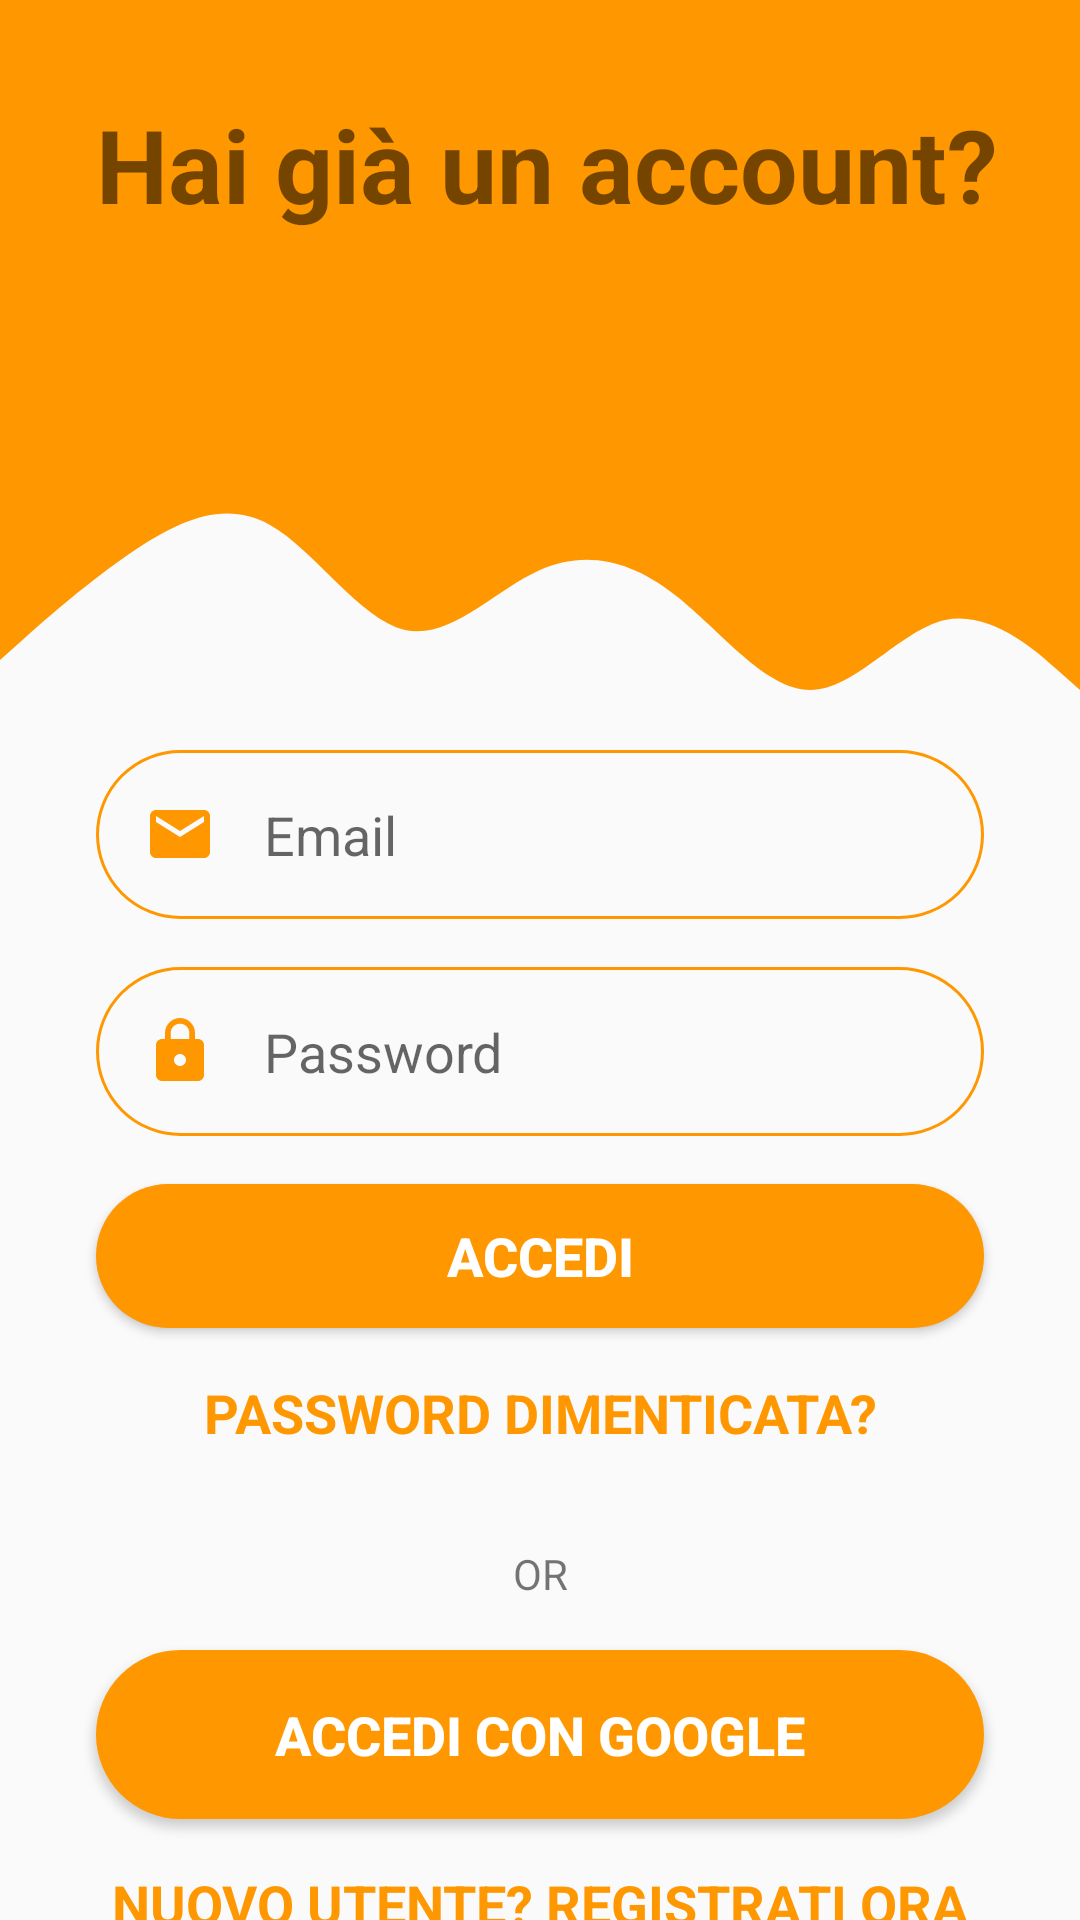

Android layout source for this screen:
<!-- AndroidManifest.xml: application theme AppTheme -->
<!-- res/layout/activity_login.xml -->
<?xml version="1.0" encoding="utf-8"?>

<androidx.constraintlayout.widget.ConstraintLayout xmlns:android="http://schemas.android.com/apk/res/android"
    xmlns:app="http://schemas.android.com/apk/res-auto"
    xmlns:tools="http://schemas.android.com/tools"
    android:layout_width="match_parent"
    android:layout_height="match_parent"
    tools:context=".LoginActivity">

    <View
        android:id="@+id/topView"
        android:layout_width="0dp"
        android:layout_height="150dp"
        android:background="#FF9700"
        app:layout_constraintEnd_toEndOf="parent"
        app:layout_constraintStart_toStartOf="parent"
        app:layout_constraintTop_toTopOf="parent" />

    <View
        android:id="@+id/view2"
        android:layout_width="0dp"
        android:layout_height="100dp"
        android:background="@drawable/wave"
        app:layout_constraintEnd_toEndOf="parent"
        app:layout_constraintStart_toStartOf="parent"
        app:layout_constraintTop_toBottomOf="@+id/topView" />

    <ImageView
        android:id="@+id/imageView8"
        android:layout_width="wrap_content"
        android:layout_height="wrap_content"
        android:layout_marginTop="32dp"
        android:layout_marginEnd="16dp"
        app:layout_constraintEnd_toEndOf="parent"
        app:layout_constraintTop_toTopOf="parent"
        app:srcCompat="@drawable/ic_person_24" />

    <TextView
        android:id="@+id/topText"
        android:layout_width="0dp"
        android:layout_height="wrap_content"
        android:layout_marginStart="32dp"
        android:layout_marginTop="32dp"
        android:text="Hai già un account?"
        android:textSize="34sp"
        android:textStyle="bold"
        app:layout_constraintEnd_toStartOf="@+id/imageView8"
        app:layout_constraintHorizontal_bias="0.236"
        app:layout_constraintStart_toStartOf="@+id/topView"
        app:layout_constraintTop_toTopOf="parent" />

    <EditText
        android:id="@+id/txtEmail"
        android:layout_width="0dp"
        android:layout_height="wrap_content"
        android:layout_marginStart="32dp"
        android:layout_marginEnd="32dp"
        android:background="@drawable/round_border"
        android:drawableStart="@drawable/ic_email"
        android:drawablePadding="16dp"
        android:ems="10"
        android:hint="Email"
        android:inputType="textEmailAddress"
        android:padding="16dp"
        app:layout_constraintEnd_toEndOf="parent"
        app:layout_constraintStart_toStartOf="parent"
        app:layout_constraintTop_toBottomOf="@+id/view2" />

    <EditText
        android:id="@+id/txtPassword"
        android:layout_width="0dp"
        android:layout_height="wrap_content"
        android:layout_marginStart="32dp"
        android:layout_marginTop="16dp"
        android:layout_marginEnd="32dp"
        android:background="@drawable/round_border"
        android:drawableStart="@drawable/ic_lock"
        android:drawablePadding="16dp"
        android:ems="10"
        android:hint="Password"
        android:inputType="none|textPassword"
        android:padding="16dp"
        app:layout_constraintEnd_toEndOf="parent"
        app:layout_constraintStart_toStartOf="parent"
        app:layout_constraintTop_toBottomOf="@+id/txtEmail" />

    <Button
        android:id="@+id/btnEmailPassword"
        android:layout_width="0dp"
        android:layout_height="wrap_content"
        android:layout_marginStart="32dp"
        android:layout_marginTop="16dp"
        android:layout_marginEnd="32dp"
        android:background="@drawable/round_bg"
        android:text="ACCEDI"
        android:textColor="#FFFFFF"
        android:textSize="18sp"
        android:textStyle="bold"
        app:layout_constraintEnd_toEndOf="parent"
        app:layout_constraintStart_toStartOf="parent"
        app:layout_constraintTop_toBottomOf="@+id/txtPassword" />

    <TextView
        android:id="@+id/txtForgotPassword"
        android:layout_width="wrap_content"
        android:layout_height="wrap_content"
        android:layout_marginStart="32dp"
        android:layout_marginTop="16dp"
        android:layout_marginEnd="32dp"
        android:text="PASSWORD DIMENTICATA?"
        android:textColor="@color/gialloscuro"
        android:textSize="18sp"
        android:textStyle="bold"
        app:layout_constraintEnd_toEndOf="parent"
        app:layout_constraintStart_toStartOf="parent"
        app:layout_constraintTop_toBottomOf="@+id/btnEmailPassword" />

    <TextView
        android:id="@+id/textView11"
        android:layout_width="wrap_content"
        android:layout_height="wrap_content"
        android:layout_marginTop="32dp"
        android:text="OR"
        app:layout_constraintEnd_toEndOf="parent"
        app:layout_constraintStart_toStartOf="parent"
        app:layout_constraintTop_toBottomOf="@+id/txtForgotPassword" />

    <Button
        android:id="@+id/btnGoogle"
        android:layout_width="0dp"
        android:layout_height="wrap_content"
        android:layout_marginStart="32dp"
        android:layout_marginTop="16dp"
        android:layout_marginEnd="32dp"
        android:background="@drawable/round_bg"
        android:drawableEnd="@drawable/ic_google"
        android:padding="16dp"
        android:text="ACCEDI CON GOOGLE"
        android:textColor="#FFFFFF"
        android:textSize="18sp"
        android:textStyle="bold"
        app:layout_constraintEnd_toEndOf="parent"
        app:layout_constraintStart_toStartOf="parent"
        app:layout_constraintTop_toBottomOf="@+id/textView11" />

    <TextView
        android:id="@+id/txtRegister"
        android:layout_width="wrap_content"
        android:layout_height="wrap_content"
        android:layout_marginStart="32dp"
        android:layout_marginTop="16dp"
        android:layout_marginEnd="32dp"
        android:text="NUOVO UTENTE? REGISTRATI ORA"
        android:textColor="@color/gialloscuro"
        android:textSize="18sp"
        android:textStyle="bold"
        app:layout_constraintEnd_toEndOf="parent"
        app:layout_constraintStart_toStartOf="parent"
        app:layout_constraintTop_toBottomOf="@+id/btnGoogle" />

</androidx.constraintlayout.widget.ConstraintLayout>
<!-- resources referenced by this layout -->
<resources>
  <color name="gialloscuro">#FF9700</color>
  <!-- drawable ic_email (drawable) -->
  <vector xmlns:android="http://schemas.android.com/apk/res/android"
      android:width="24dp"
      android:height="24dp"
      android:viewportWidth="24"
      android:viewportHeight="24"
      android:tint="@color/gialloscuro">
    <path
        android:fillColor="@android:color/white"
        android:pathData="M20,4L4,4c-1.1,0 -1.99,0.9 -1.99,2L2,18c0,1.1 0.9,2 2,2h16c1.1,0 2,-0.9 2,-2L22,6c0,-1.1 -0.9,-2 -2,-2zM20,8l-8,5 -8,-5L4,6l8,5 8,-5v2z"/>
  </vector>
  <!-- drawable ic_lock (drawable) -->
  <vector xmlns:android="http://schemas.android.com/apk/res/android"
      android:width="24dp"
      android:height="24dp"
      android:viewportWidth="24"
      android:viewportHeight="24"
      android:tint="@color/gialloscuro">
    <path
        android:fillColor="@android:color/white"
        android:pathData="M18,8h-1L17,6c0,-2.76 -2.24,-5 -5,-5S7,3.24 7,6v2L6,8c-1.1,0 -2,0.9 -2,2v10c0,1.1 0.9,2 2,2h12c1.1,0 2,-0.9 2,-2L20,10c0,-1.1 -0.9,-2 -2,-2zM12,17c-1.1,0 -2,-0.9 -2,-2s0.9,-2 2,-2 2,0.9 2,2 -0.9,2 -2,2zM15.1,8L8.9,8L8.9,6c0,-1.71 1.39,-3.1 3.1,-3.1 1.71,0 3.1,1.39 3.1,3.1v2z"/>
  </vector>
  <!-- drawable round_bg (drawable) -->
  <?xml version="1.0" encoding="utf-8"?>
  
  <shape  xmlns:android="http://schemas.android.com/apk/res/android">
      <solid android:color="@color/gialloscuro"/>
      <corners android:radius="100dp"/>
  </shape>
  <!-- drawable round_border (drawable) -->
  <?xml version="1.0" encoding="utf-8"?>
  
  <shape android:shape="rectangle" xmlns:android="http://schemas.android.com/apk/res/android">
      <stroke android:color="@color/gialloscuro"
          android:width="1dp"/>
      <corners android:radius="100dp"/>
  </shape>
  <!-- drawable wave (drawable) -->
  <vector xmlns:android="http://schemas.android.com/apk/res/android"
      android:width="1440dp"
      android:height="320dp"
      android:viewportWidth="1440"
      android:viewportHeight="320">
    <path
        android:pathData="M0,224L30,202.7C60,181 120,139 180,106.7C240,75 300,53 360,80C420,107 480,181 540,192C600,203 660,149 720,128C780,107 840,117 900,154.7C960,192 1020,256 1080,256C1140,256 1200,192 1260,181.3C1320,171 1380,213 1410,234.7L1440,256L1440,0L1410,0C1380,0 1320,0 1260,0C1200,0 1140,0 1080,0C1020,0 960,0 900,0C840,0 780,0 720,0C660,0 600,0 540,0C480,0 420,0 360,0C300,0 240,0 180,0C120,0 60,0 30,0L0,0Z"
        android:fillColor="#ff9700"/>
  </vector>
  <style name="AppTheme" parent="Theme.AppCompat.Light.DarkActionBar">
          
          <item name="colorPrimary">#ffffff</item>
          <item name="colorPrimaryDark">#FF9700</item>
          <item name="colorAccent">#ffffff</item>
          <item name="windowActionBar">false</item>
          <item name="windowNoTitle">true</item>
      </style>
</resources>
